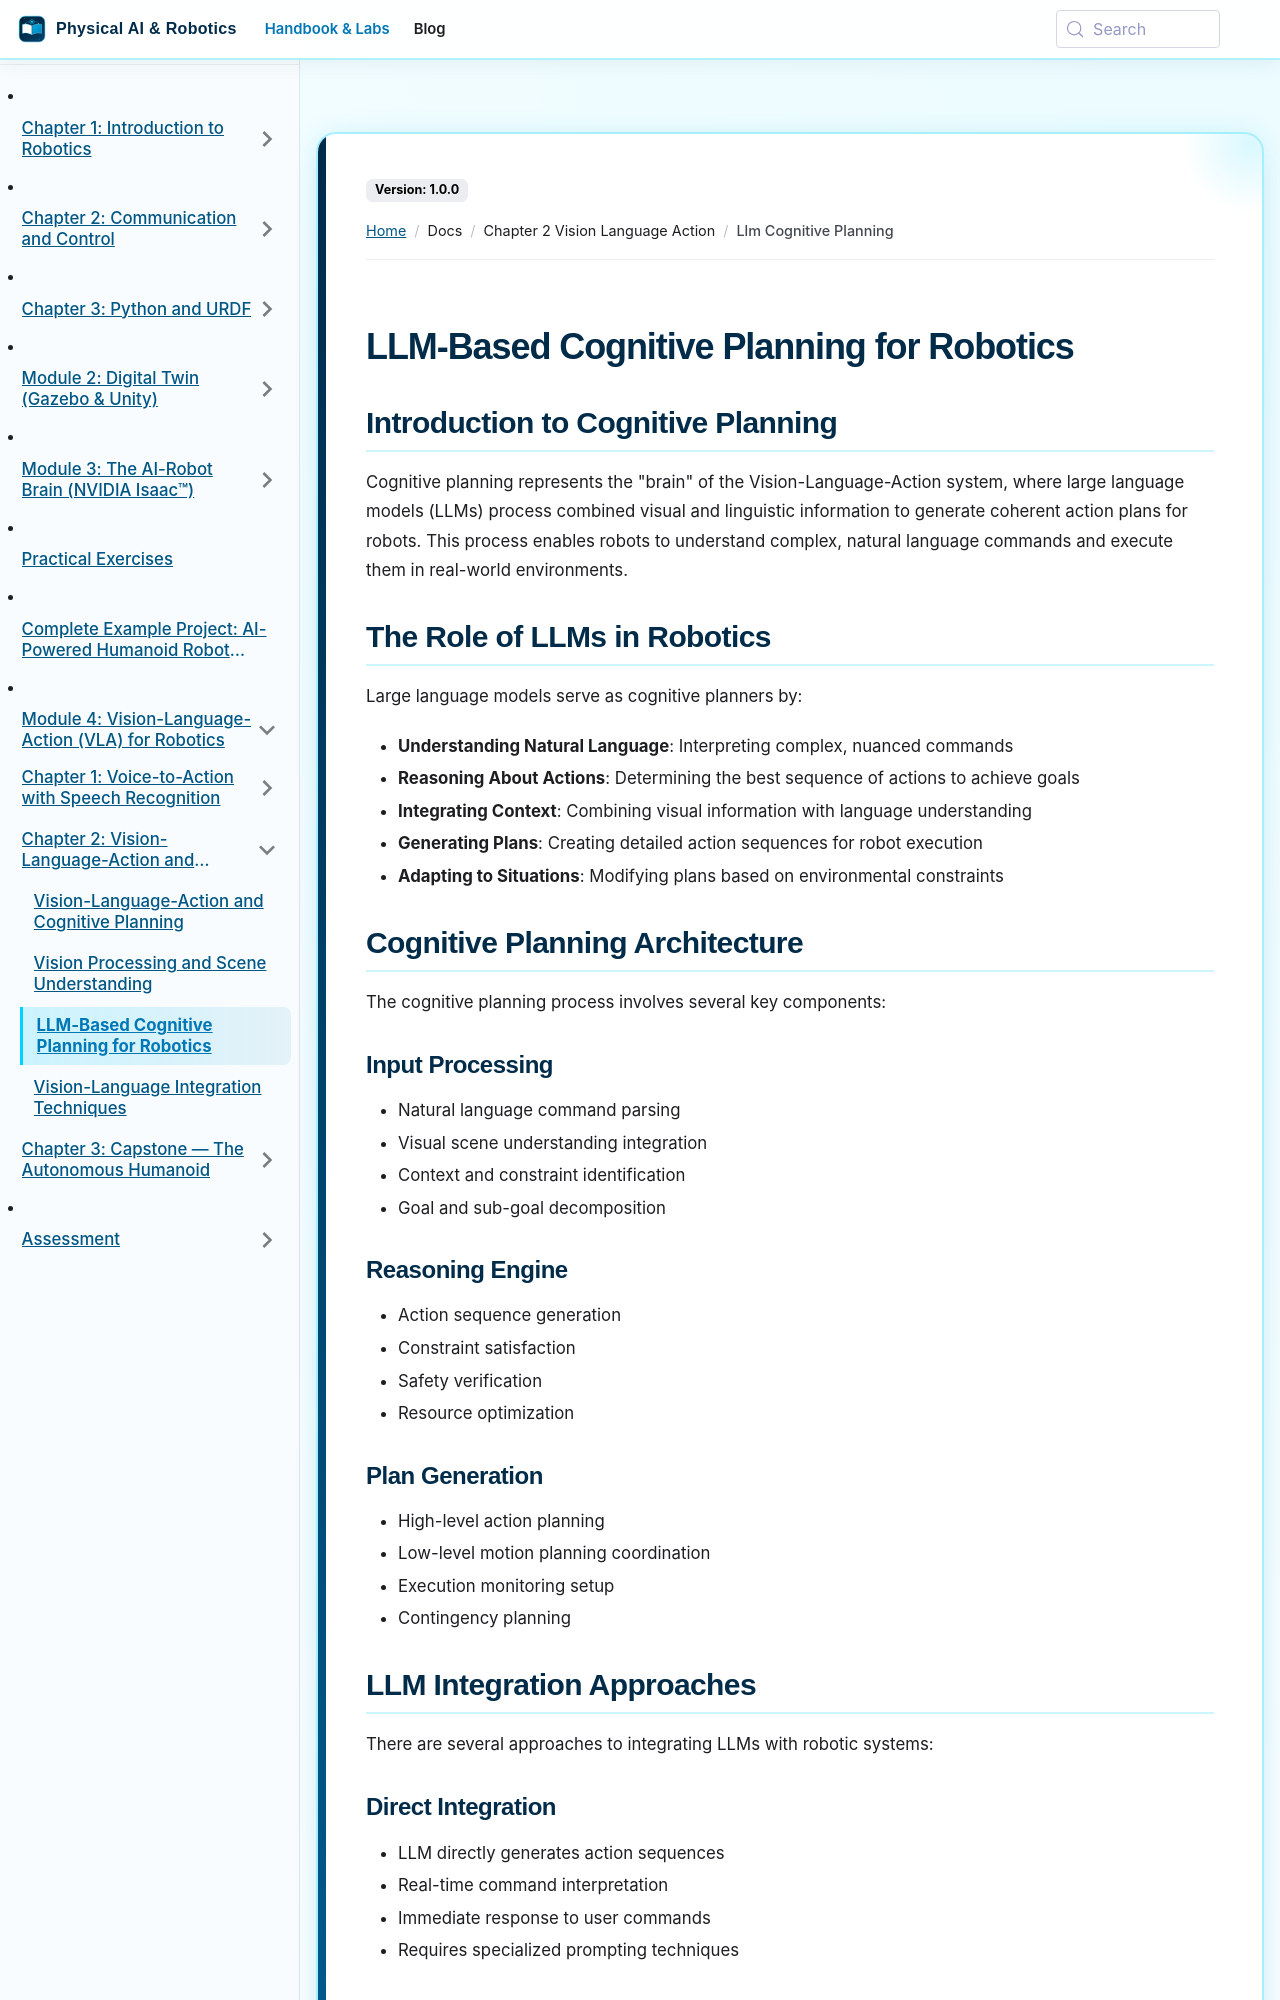

repository: SainBux-HadiSeelro/agentic-humanoid-robotics-book · page: docs/chapter-2-vision-language-action/llm-cognitive-planning.html · generator: docusaurus

---
sidebar_position: 3
title: "LLM-Based Cognitive Planning for Robotics"
---

# LLM-Based Cognitive Planning for Robotics

## Introduction to Cognitive Planning

Cognitive planning represents the "brain" of the Vision-Language-Action system, where large language models (LLMs) process combined visual and linguistic information to generate coherent action plans for robots. This process enables robots to understand complex, natural language commands and execute them in real-world environments.

## The Role of LLMs in Robotics

Large language models serve as cognitive planners by:

- **Understanding Natural Language**: Interpreting complex, nuanced commands
- **Reasoning About Actions**: Determining the best sequence of actions to achieve goals
- **Integrating Context**: Combining visual information with language understanding
- **Generating Plans**: Creating detailed action sequences for robot execution
- **Adapting to Situations**: Modifying plans based on environmental constraints

## Cognitive Planning Architecture

The cognitive planning process involves several key components:

### Input Processing
- Natural language command parsing
- Visual scene understanding integration
- Context and constraint identification
- Goal and sub-goal decomposition

### Reasoning Engine
- Action sequence generation
- Constraint satisfaction
- Safety verification
- Resource optimization

### Plan Generation
- High-level action planning
- Low-level motion planning coordination
- Execution monitoring setup
- Contingency planning

## LLM Integration Approaches

There are several approaches to integrating LLMs with robotic systems:
